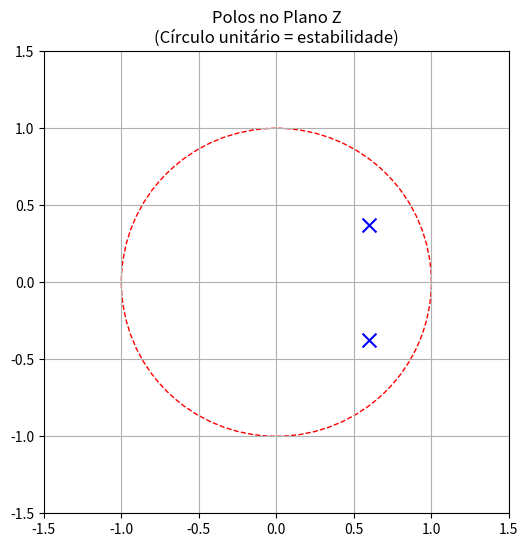

Write Python code to recreate this figure.
# Transformada Z na prática - Análise de estabilidade
import numpy as np
import matplotlib.pyplot as plt
from scipy import signal

# Sistema: x[n+1] = 1.2*x[n] - 0.5*x[n-1] + u[n]
b = [1]      # Coeficientes de entrada
a = [1, -1.2, 0.5]  # Coeficientes de saída

# Encontrar polos
poles = np.roots(a)

# Verificar estabilidade
stable = all(abs(pole) < 1 for pole in poles)

print(f"Polos: {poles}")
print(f"Sistema {'estável' if stable else 'instável'}")

# Visualizar no plano z
fig, ax = plt.subplots(figsize=(6,6))
circle = plt.Circle((0,0), 1, fill=False, color='r', linestyle='--')
ax.add_artist(circle)
ax.scatter(np.real(poles), np.imag(poles), s=100, marker='x', color='b')
ax.set_xlim(-1.5, 1.5)
ax.set_ylim(-1.5, 1.5)
ax.grid(True)
ax.set_title('Polos no Plano Z\n(Círculo unitário = estabilidade)')
plt.show()